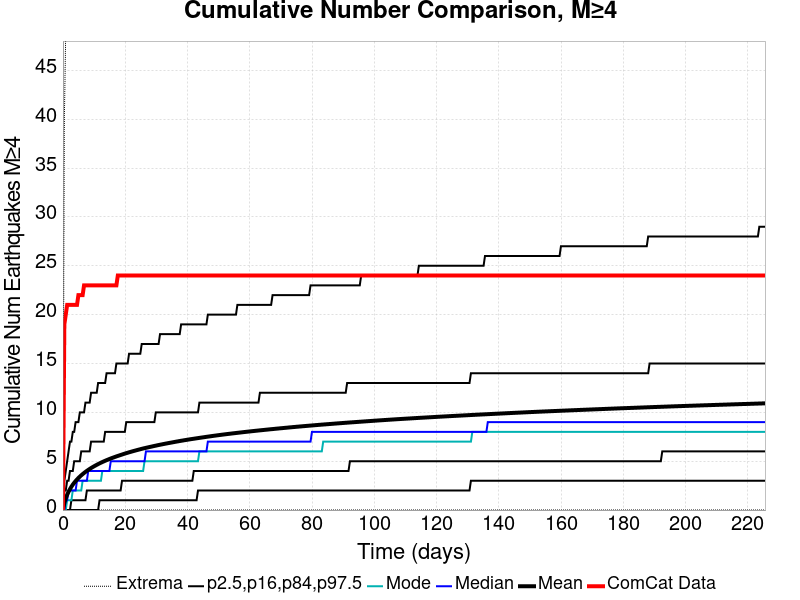

The file beside this chart, header and first rows:
Time (days), ComCat Data, Simulation Mean, Simulation Median, Simulation Mode, Simulation Minimum, Simulation Maximum, 2.5 %-ile, 16 %-ile, 84 %-ile, 97.5 %-ile
0.0, 0.0, 0.0, 0.0, 0.0, 0.0, 0.0, 0.0, 0.0, 0.0, 0.0
0.4518, 19.0, 0.7406, 0.0, 0.0, 0.0, 40.0, 0.0, 0.0, 2.0, 3.0
0.9037, 20.0, 1.2, 1.0, 0.0, 0.0, 49.0, 0.0, 0.0, 2.0, 4.0
1.356, 21.0, 1.565, 1.0, 1.0, 0.0, 53.0, 0.0, 0.0, 3.0, 5.0
1.807, 21.0, 1.874, 2.0, 1.0, 0.0, 56.0, 0.0, 0.0, 3.0, 6.0
2.259, 21.0, 2.145, 2.0, 1.0, 0.0, 56.0, 0.0, 0.0, 4.0, 7.0
2.711, 21.0, 2.385, 2.0, 1.0, 0.0, 67.0, 0.0, 1.0, 4.0, 7.0
3.163, 21.0, 2.599, 2.0, 2.0, 0.0, 70.0, 0.0, 1.0, 4.0, 8.0
3.615, 21.0, 2.791, 2.0, 2.0, 0.0, 74.0, 0.0, 1.0, 5.0, 8.0
4.067, 21.0, 2.966, 2.0, 2.0, 0.0, 76.0, 0.0, 1.0, 5.0, 9.0
4.518, 21.0, 3.129, 3.0, 2.0, 0.0, 79.0, 0.0, 1.0, 5.0, 9.0
4.97, 22.0, 3.28, 3.0, 2.0, 0.0, 82.0, 0.0, 1.0, 5.0, 9.0
5.422, 22.0, 3.421, 3.0, 2.0, 0.0, 83.0, 0.0, 1.0, 5.0, 10.0
5.874, 22.0, 3.553, 3.0, 2.0, 0.0, 83.0, 0.0, 1.0, 6.0, 10.0
6.326, 22.0, 3.677, 3.0, 3.0, 0.0, 85.0, 0.0, 1.0, 6.0, 10.0
6.778, 23.0, 3.793, 3.0, 3.0, 0.0, 85.0, 0.0, 1.0, 6.0, 10.0
7.229, 23.0, 3.905, 3.0, 3.0, 0.0, 85.0, 0.0, 1.0, 6.0, 11.0
7.681, 23.0, 4.011, 3.0, 3.0, 0.0, 85.0, 0.0, 2.0, 6.0, 11.0
8.133, 23.0, 4.111, 4.0, 3.0, 0.0, 86.0, 0.0, 2.0, 6.0, 11.0
8.585, 23.0, 4.207, 4.0, 3.0, 0.0, 86.0, 0.0, 2.0, 6.0, 11.0
9.037, 23.0, 4.299, 4.0, 3.0, 0.0, 89.0, 0.0, 2.0, 7.0, 12.0
9.489, 23.0, 4.385, 4.0, 3.0, 0.0, 102.0, 0.0, 2.0, 7.0, 12.0
9.94, 23.0, 4.47, 4.0, 3.0, 0.0, 112.0, 0.0, 2.0, 7.0, 12.0
10.39, 23.0, 4.55, 4.0, 3.0, 0.0, 121.0, 0.0, 2.0, 7.0, 12.0
10.84, 23.0, 4.627, 4.0, 3.0, 0.0, 124.0, 0.0, 2.0, 7.0, 12.0
11.3, 23.0, 4.703, 4.0, 3.0, 0.0, 126.0, 0.0, 2.0, 7.0, 13.0
11.75, 23.0, 4.776, 4.0, 3.0, 0.0, 127.0, 1.0, 2.0, 7.0, 13.0
12.2, 23.0, 4.847, 4.0, 3.0, 0.0, 128.0, 1.0, 2.0, 7.0, 13.0
12.65, 23.0, 4.914, 4.0, 4.0, 0.0, 129.0, 1.0, 2.0, 7.0, 13.0
13.1, 23.0, 4.979, 4.0, 4.0, 0.0, 129.0, 1.0, 2.0, 7.0, 13.0
13.56, 23.0, 5.044, 4.0, 4.0, 0.0, 131.0, 1.0, 2.0, 8.0, 13.0
14.01, 23.0, 5.104, 4.0, 4.0, 0.0, 131.0, 1.0, 2.0, 8.0, 14.0
14.46, 23.0, 5.164, 4.0, 4.0, 0.0, 131.0, 1.0, 2.0, 8.0, 14.0
14.91, 23.0, 5.224, 4.0, 4.0, 0.0, 132.0, 1.0, 2.0, 8.0, 14.0
15.36, 23.0, 5.279, 5.0, 4.0, 0.0, 133.0, 1.0, 2.0, 8.0, 14.0
15.81, 23.0, 5.334, 5.0, 4.0, 0.0, 134.0, 1.0, 2.0, 8.0, 14.0
16.27, 23.0, 5.386, 5.0, 4.0, 0.0, 135.0, 1.0, 2.0, 8.0, 14.0
16.72, 23.0, 5.439, 5.0, 4.0, 0.0, 136.0, 1.0, 2.0, 8.0, 14.0
17.17, 23.0, 5.49, 5.0, 4.0, 0.0, 136.0, 1.0, 2.0, 8.0, 15.0
17.62, 24.0, 5.54, 5.0, 4.0, 0.0, 138.0, 1.0, 2.0, 8.0, 15.0
18.07, 24.0, 5.588, 5.0, 4.0, 0.0, 138.0, 1.0, 2.0, 8.0, 15.0
18.53, 24.0, 5.636, 5.0, 4.0, 0.0, 138.0, 1.0, 2.0, 8.0, 15.0
18.98, 24.0, 5.683, 5.0, 4.0, 0.0, 138.0, 1.0, 3.0, 8.0, 15.0
19.43, 24.0, 5.731, 5.0, 4.0, 0.0, 139.0, 1.0, 3.0, 8.0, 15.0
19.88, 24.0, 5.779, 5.0, 4.0, 0.0, 139.0, 1.0, 3.0, 8.0, 15.0
20.33, 24.0, 5.823, 5.0, 4.0, 0.0, 139.0, 1.0, 3.0, 9.0, 15.0
20.78, 24.0, 5.866, 5.0, 4.0, 0.0, 139.0, 1.0, 3.0, 9.0, 15.0
21.24, 24.0, 5.91, 5.0, 4.0, 0.0, 140.0, 1.0, 3.0, 9.0, 16.0
21.69, 24.0, 5.952, 5.0, 4.0, 0.0, 142.0, 1.0, 3.0, 9.0, 16.0
22.14, 24.0, 5.992, 5.0, 4.0, 0.0, 142.0, 1.0, 3.0, 9.0, 16.0
22.59, 24.0, 6.033, 5.0, 4.0, 0.0, 144.0, 1.0, 3.0, 9.0, 16.0
23.04, 24.0, 6.073, 5.0, 4.0, 0.0, 146.0, 1.0, 3.0, 9.0, 16.0
23.5, 24.0, 6.112, 5.0, 4.0, 0.0, 146.0, 1.0, 3.0, 9.0, 16.0
23.95, 24.0, 6.151, 5.0, 4.0, 0.0, 146.0, 1.0, 3.0, 9.0, 16.0
24.4, 24.0, 6.189, 5.0, 4.0, 0.0, 146.0, 1.0, 3.0, 9.0, 16.0
24.85, 24.0, 6.227, 5.0, 4.0, 0.0, 146.0, 1.0, 3.0, 9.0, 16.0
25.3, 24.0, 6.264, 5.0, 4.0, 0.0, 146.0, 1.0, 3.0, 9.0, 17.0
25.75, 24.0, 6.3, 5.0, 4.0, 0.0, 147.0, 1.0, 3.0, 9.0, 17.0
26.21, 24.0, 6.335, 5.0, 5.0, 0.0, 147.0, 1.0, 3.0, 9.0, 17.0
26.66, 24.0, 6.368, 6.0, 5.0, 0.0, 147.0, 1.0, 3.0, 9.0, 17.0
... 440 more rows
